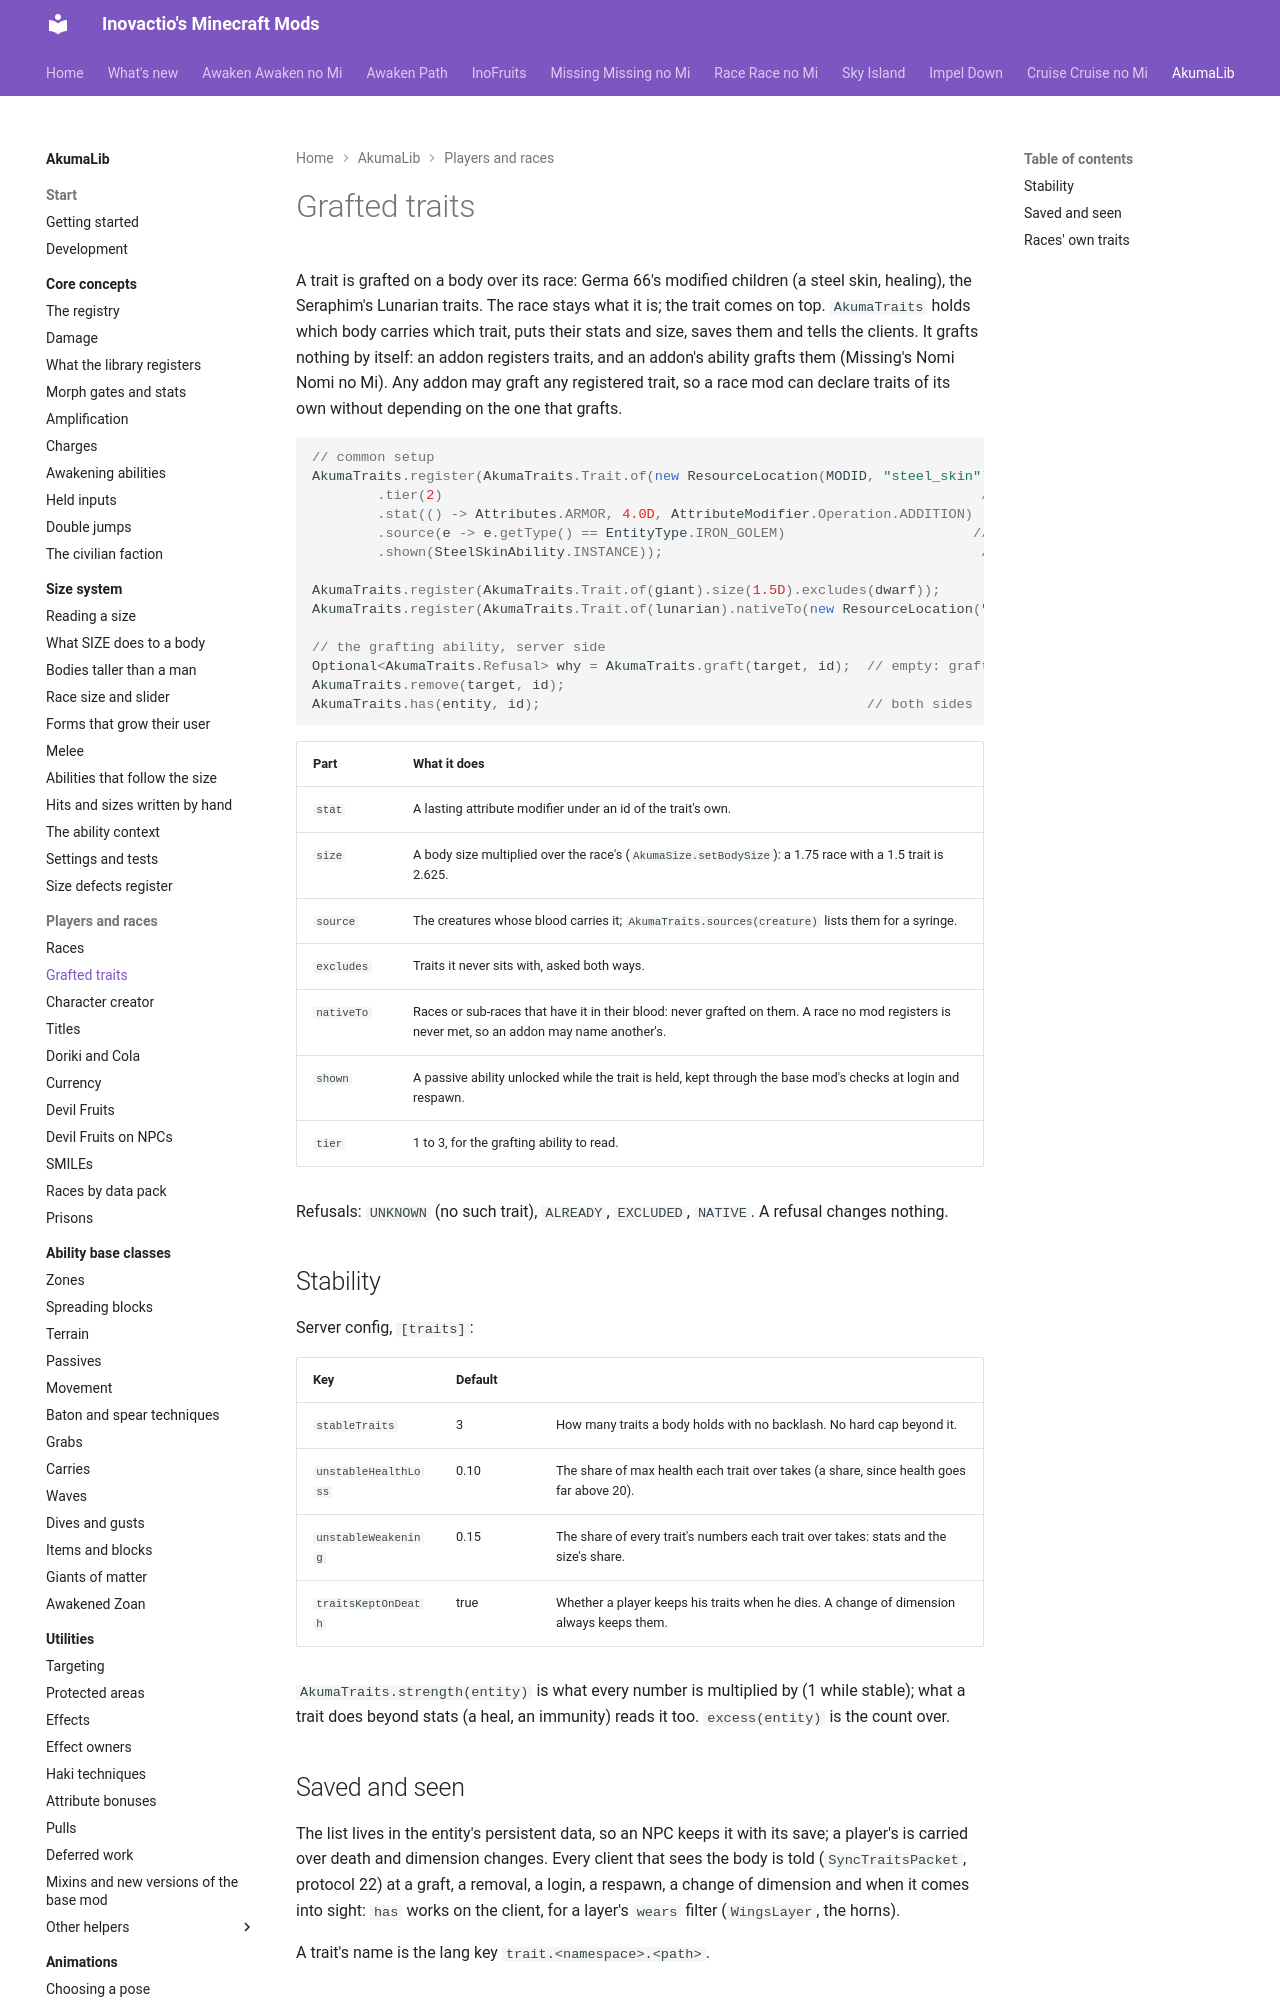

repository: Inovactio/inovactio.github.io · page: akumalib/utilities/traits/index.html · generator: mkdocs

# Grafted traits

A trait is grafted on a body over its race: Germa 66's modified children (a steel skin, healing), the Seraphim's Lunarian
traits. The race stays what it is; the trait comes on top. `AkumaTraits` holds which body carries which trait, puts
their stats and size, saves them and tells the clients. It grafts nothing by itself: an addon registers traits, and an
addon's ability grafts them (Missing's Nomi Nomi no Mi). Any addon may graft any registered trait, so a race mod can
declare traits of its own without depending on the one that grafts.

```java
// common setup
AkumaTraits.register(AkumaTraits.Trait.of(new ResourceLocation(MODID, "steel_skin"))
        .tier(2)                                                                  // how hard: read by the grafting ability
        .stat(() -> Attributes.ARMOR, 4.0D, AttributeModifier.Operation.ADDITION)
        .source(e -> e.getType() == EntityType.IRON_GOLEM)                       // whose blood carries it
        .shown(SteelSkinAbility.INSTANCE));                                       // a passive, its numbers in the tooltip

AkumaTraits.register(AkumaTraits.Trait.of(giant).size(1.5D).excludes(dwarf));      // x1.5 over the race's size
AkumaTraits.register(AkumaTraits.Trait.of(lunarian).nativeTo(new ResourceLocation("racemod", "lunarian")));

// the grafting ability, server side
Optional<AkumaTraits.Refusal> why = AkumaTraits.graft(target, id);  // empty: grafted
AkumaTraits.remove(target, id);
AkumaTraits.has(entity, id);                                        // both sides
```

| Part | What it does |
|---|---|
| `stat` | A lasting attribute modifier under an id of the trait's own. |
| `size` | A body size multiplied over the race's (`AkumaSize.setBodySize`): a 1.75 race with a 1.5 trait is 2.625. |
| `source` | The creatures whose blood carries it; `AkumaTraits.sources(creature)` lists them for a syringe. |
| `excludes` | Traits it never sits with, asked both ways. |
| `nativeTo` | Races or sub-races that have it in their blood: never grafted on them. A race no mod registers is never met, so an addon may name another's. |
| `shown` | A passive ability unlocked while the trait is held, kept through the base mod's checks at login and respawn. |
| `tier` | 1 to 3, for the grafting ability to read. |

Refusals: `UNKNOWN` (no such trait), `ALREADY`, `EXCLUDED`, `NATIVE`. A refusal changes nothing.
